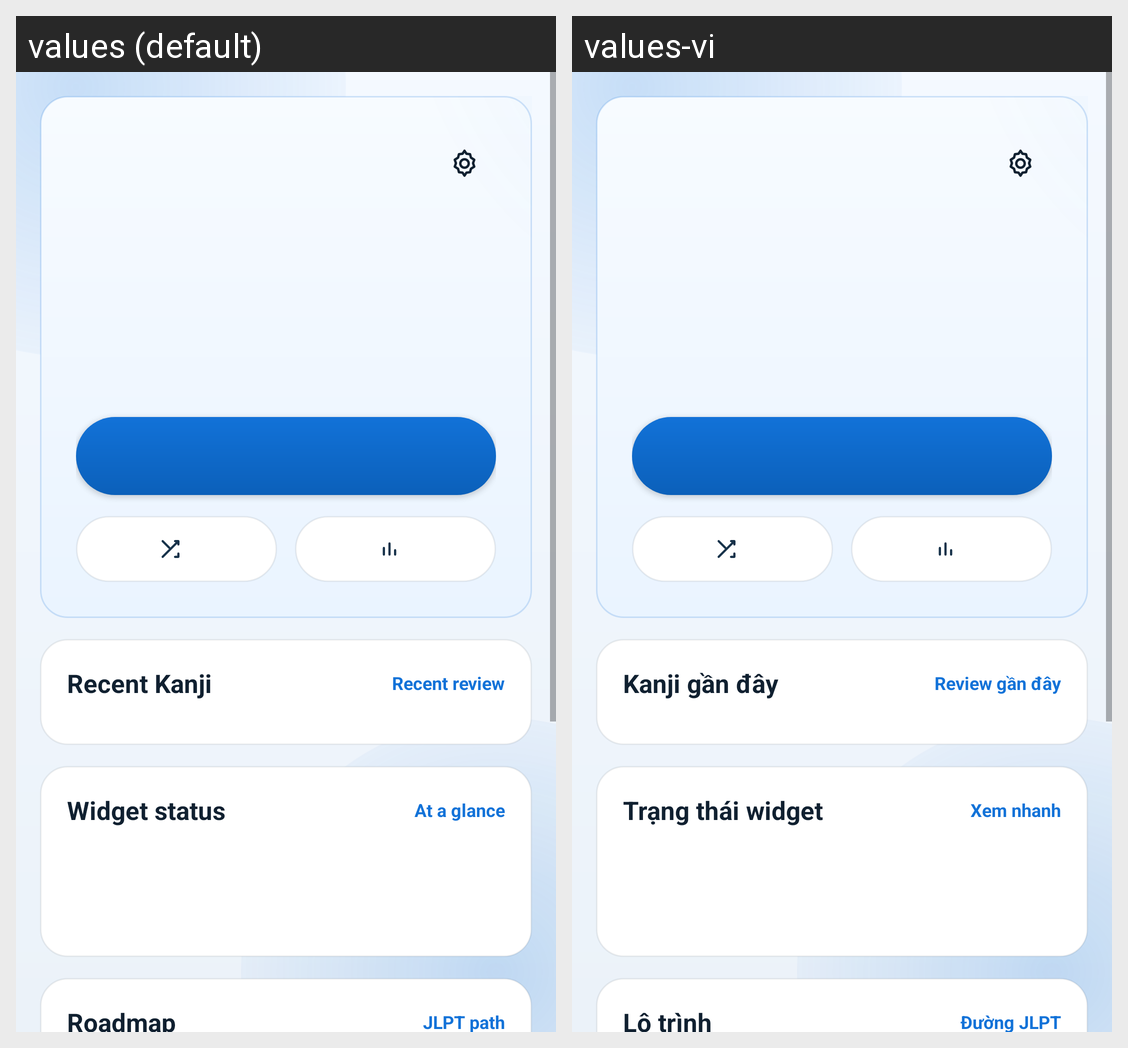

Translations of the strings shown on this Android screen, per locale in the grid:
Android screen res/layout/activity_main.xml rendered under 2 locales, left to right: values (default), values-vi. Device: Nexus 5 (rendered at 1080×1920; each locale shown at half size, 540×960, under a caption strip naming it); theme Theme.KanjiWidget.
Strings drawn on this screen, with the default value and each locale's value (text and hints the layout hard-codes, and strings that could not be matched under every locale, appear in the picture but are not listed):

home_recent_title
  values: Recent Kanji
  values-vi: Kanji gần đây

home_recent_link
  values: Recent review
  values-vi: Review gần đây

home_widget_status_title
  values: Widget status
  values-vi: Trạng thái widget

home_widget_status_link
  values: At a glance
  values-vi: Xem nhanh

home_roadmap_title
  values: Roadmap
  values-vi: Lộ trình

home_roadmap_link
  values: JLPT path
  values-vi: Đường JLPT
